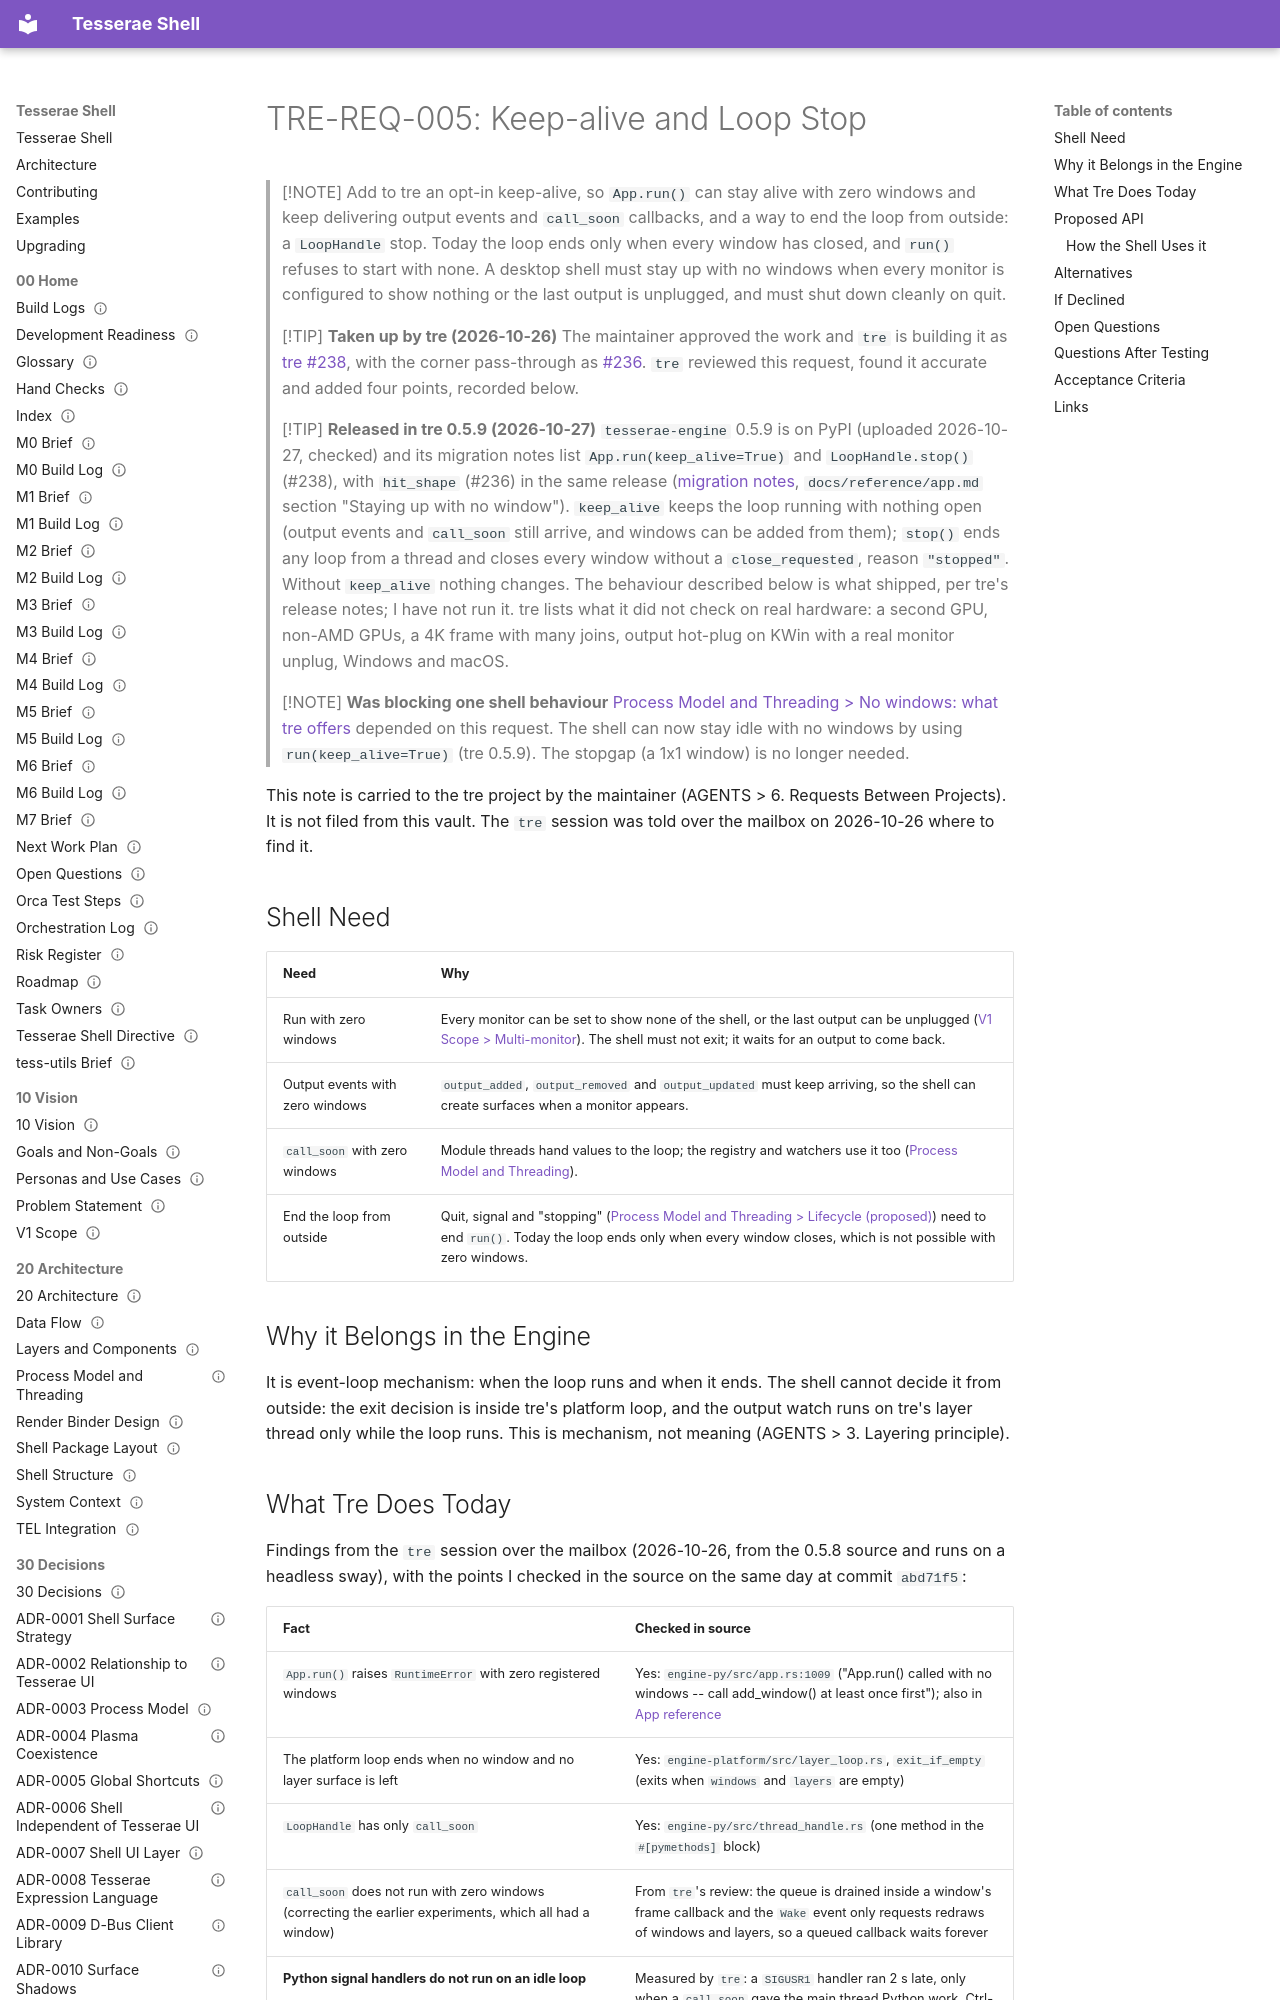

repository: mindderivative/tess-shell · page: 80 Requests/TRE-REQ-005 Keep-Alive and Loop Stop/index.html · generator: mkdocs

---
title: TRE-REQ-005 Keep-Alive and Loop Stop
aliases: [TRE-REQ-005, tre Keep-Alive Request, LoopHandle stop]
type: engine-request
status: stable
owner: phil
created: 2026-10-26
updated: 2026-11-10
tags: [engine-request, integration/wayland, needs-verification]
---

# TRE-REQ-005: Keep-alive and Loop Stop

> [!NOTE]
> Add to tre an opt-in keep-alive, so `App.run()` can stay alive with zero windows and keep delivering output events and `call_soon` callbacks, and a way to end the loop from outside: a `LoopHandle` stop. Today the loop ends only when every window has closed, and `run()` refuses to start with none. A desktop shell must stay up with no windows when every monitor is configured to show nothing or the last output is unplugged, and must shut down cleanly on quit.

> [!TIP]
> **Taken up by tre (2026-10-26)**
> The maintainer approved the work and `tre` is building it as [tre #238](https://github.com/mindderivative/tre/issues/238), with the corner pass-through as [#236](https://github.com/mindderivative/tre/issues/236). `tre` reviewed this request, found it accurate and added four points, recorded below.

> [!TIP]
> **Released in tre 0.5.9 (2026-10-27)**
> `tesserae-engine` 0.5.9 is on PyPI (uploaded 2026-10-27, checked) and its migration notes list `App.run(keep_alive=True)` and `LoopHandle.stop()` (#238), with `hit_shape` (#236) in the same release ([migration notes](https://mindderivative.github.io/tre/migrating-0.5/), `docs/reference/app.md` section "Staying up with no window"). `keep_alive` keeps the loop running with nothing open (output events and `call_soon` still arrive, and windows can be added from them); `stop()` ends any loop from a thread and closes every window without a `close_requested`, reason `"stopped"`. Without `keep_alive` nothing changes. The behaviour described below is what shipped, per tre's release notes; I have not run it. tre lists what it did not check on real hardware: a second GPU, non-AMD GPUs, a 4K frame with many joins, output hot-plug on KWin with a real monitor unplug, Windows and macOS.

> [!NOTE]
> **Was blocking one shell behaviour**
> [Process Model and Threading > No windows: what tre offers](../20%20Architecture/Process%20Model%20and%20Threading.md#no-windows-what-tre-offers) depended on this request. The shell can now stay idle with no windows by using `run(keep_alive=True)` (tre 0.5.9). The stopgap (a 1x1 window) is no longer needed.

This note is carried to the tre project by the maintainer (AGENTS > 6. Requests Between Projects). It is not filed from this vault. The `tre` session was told over the mailbox on 2026-10-26 where to find it.

## Shell Need

| Need                            | Why                                                                                                                                                                                              |
|---------------------------------|--------------------------------------------------------------------------------------------------------------------------------------------------------------------------------------------------|
| Run with zero windows           | Every monitor can be set to show none of the shell, or the last output can be unplugged ([V1 Scope > Multi-monitor](../10%20Vision/V1%20Scope.md#multi-monitor)). The shell must not exit; it waits for an output to come back. |
| Output events with zero windows | `output_added`, `output_removed` and `output_updated` must keep arriving, so the shell can create surfaces when a monitor appears.                                                               |
| `call_soon` with zero windows   | Module threads hand values to the loop; the registry and watchers use it too ([Process Model and Threading](../20%20Architecture/Process%20Model%20and%20Threading.md)).                                                                          |
| End the loop from outside       | Quit, signal and "stopping" ([Process Model and Threading > Lifecycle (proposed)](../20%20Architecture/Process%20Model%20and%20Threading.md#lifecycle-proposed)) need to end `run()`. Today the loop ends only when every window closes, which is not possible with zero windows.           |

## Why it Belongs in the Engine

It is event-loop mechanism: when the loop runs and when it ends. The shell cannot decide it from outside: the exit decision is inside tre's platform loop, and the output watch runs on tre's layer thread only while the loop runs. This is mechanism, not meaning (AGENTS > 3. Layering principle).
